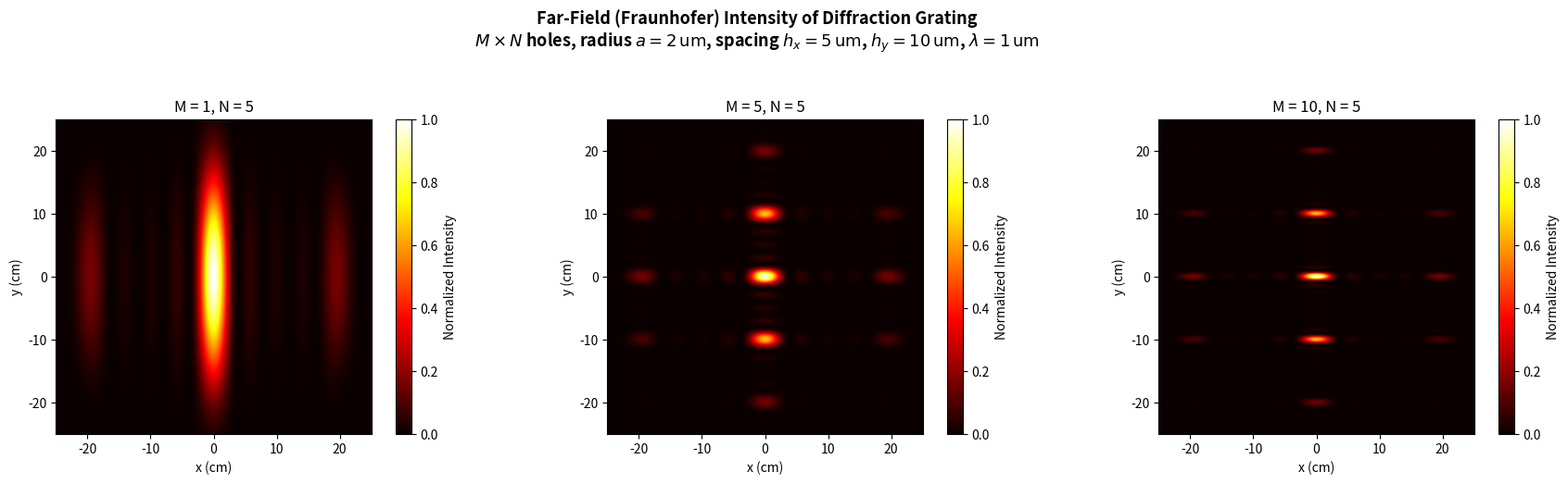

Write the Python code that produced this figure.
import matplotlib.pyplot as plt
import numpy as np
from scipy.special import jv

# Given Parameters
f = 1.0  # focal length (m)
lam = 1e-6  # wavelength (m) -> 1 um
a = 2e-6  # aperture radius (m) -> 2 um
hx = 5e-6  # column spacing (m) -> 5 um
hy = 10e-6  # row spacing (m) -> 10 um
N = 5  # number of columns

# Corrected grid window: Let's span across several grating orders (~0.4 meters)
span = 0.25  # meters (+/- 25 cm)
x = np.linspace(-span, span, 1000)
y = np.linspace(-span, span, 1000)
X, Y = np.meshgrid(x, y)
rho = np.sqrt(X**2 + Y**2)


# Function to calculate intensity pattern for a given M
def calculate_intensity(M):
  # 1. Single Aperture Term (Airy Pattern Envelope)
  arg = (2 * np.pi * a * rho) / (lam * f)

  with np.errstate(divide='ignore', invalid='ignore'):
    bessel_term = 2 * jv(1, arg) / arg
    bessel_term[arg == 0] = 1.0

  I_single = (np.pi * a**2 / (lam * f)) ** 2 * bessel_term**2

  # 2. Array Interference Terms
  alpha = (np.pi * hx * X) / (lam * f)
  beta = (np.pi * hy * Y) / (lam * f)

  with np.errstate(divide='ignore', invalid='ignore'):
    term_x = np.sin(N * alpha) / np.sin(alpha)
    term_x[np.sin(alpha) == 0] = N

    term_y = np.sin(M * beta) / np.sin(beta)
    term_y[np.sin(beta) == 0] = M

  I_array = (term_x**2) * (term_y**2)

  return I_single * I_array


# Case values for M
M_values = [1, 5, 10]

fig, axes = plt.subplots(1, 3, figsize=(18, 5))

for idx, M in enumerate(M_values):
  I = calculate_intensity(M)

  # Normalize intensity for visualization
  max_val = np.max(I)
  I_norm = I / max_val if max_val > 0 else I

  ax = axes[idx]
  im = ax.imshow(
      I_norm,
      extent=[x[0] * 100, x[-1] * 100, y[0] * 100, y[-1] * 100],
      origin='lower',
      cmap='hot',
      vmin=0,
      vmax=1,
  )
  ax.set_title(f'M = {M}, N = {N}')
  ax.set_xlabel('x (cm)')
  ax.set_ylabel('y (cm)')
  fig.colorbar(im, ax=ax, label='Normalized Intensity')

fig.suptitle(
    r'Far-Field (Fraunhofer) Intensity of Diffraction Grating'
    '\n'
    r'$M \times N$ holes, radius $a = 2\,\mathrm{um}$, '
    r'spacing $h_x = 5\,\mathrm{um}$, $h_y = 10\,\mathrm{um}$, '
    r'$\lambda = 1\,\mathrm{um}$',
    fontsize=13,
    fontweight='bold',
)
plt.tight_layout(rect=[0, 0, 1, 0.91])
plt.show()
